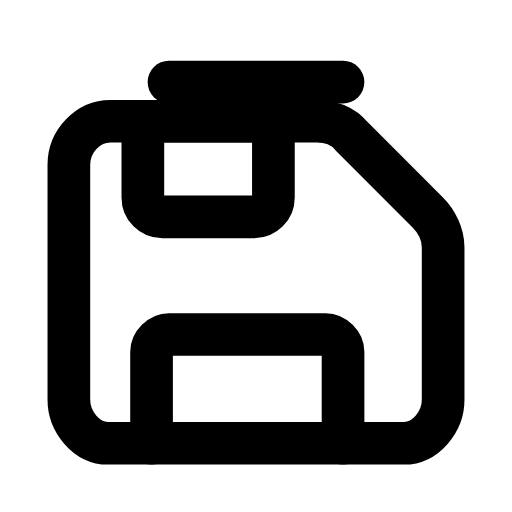
t = 0.00 s
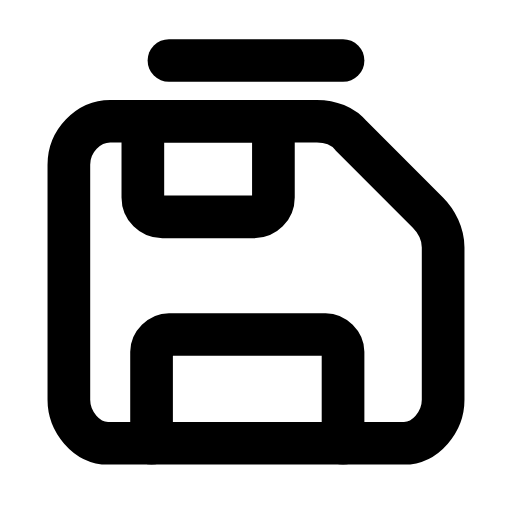
t = 0.31 s
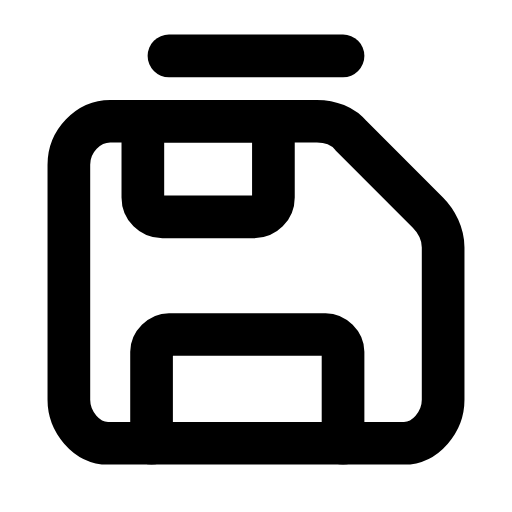
t = 0.58 s
t = 0.88 s: frame unchanged from t = 0.58 s, image omitted
t = 1.18 s: frame unchanged from t = 0.58 s, image omitted
t = 1.50 s: frame unchanged from t = 0.00 s, image omitted

The animated SVG that drew these frames (rendered in a browser with its animation timeline set to each time). Animation: 1 SMIL element (animateTransform=1); one cycle of 1.80 s, repeats indefinitely.

<svg xmlns="http://www.w3.org/2000/svg" width="24" height="24" viewBox="0 0 24 24" fill="none"><g transform="translate(-0.24 -0.234) scale(1.02)"><g><animateTransform attributeName="transform" type="translate" values="0 1.2;0 1.2;0 0;0 0;0 0;0 0;0 1.2;0 1.2;0 1.2" keyTimes="0;0.135;0.279;0.45;0.6;0.714;0.81;0.9;1" dur="1.8s" repeatCount="indefinite" calcMode="spline" keySplines="0.16 1 0.3 1;0.16 1 0.3 1;0.16 1 0.3 1;0.16 1 0.3 1;0.16 1 0.3 1;0.16 1 0.3 1;0.16 1 0.3 1;0.16 1 0.3 1"/><line stroke="currentColor" stroke-width="1.961" stroke-linecap="round" stroke-linejoin="round" fill="none" x1="8" x2="16" y1="2.8" y2="2.8"></line></g><path stroke="currentColor" stroke-width="1.961" stroke-linecap="round" stroke-linejoin="round" fill="none" d="M5.4 5.8L14.8 5.8C15.4 5.8 16 6 16.4 6.5L19.9 10C20.3 10.4 20.6 11 20.6 11.6L20.6 18.6C20.6 19.6 19.8 20.6 18.8 20.6L5.2 20.6C4.2 20.6 3.4 19.6 3.4 18.6L3.4 7.8C3.4 6.7 4.3 5.8 5.3 5.8Z"></path><rect stroke="currentColor" stroke-width="1.961" stroke-linecap="round" stroke-linejoin="round" fill="none" x="6.8" y="5.8" width="6" height="4.4" rx="0.9"></rect><path stroke="currentColor" stroke-width="1.961" stroke-linecap="round" stroke-linejoin="round" fill="none" d="M7.2 20.6L7.2 16.4C7.2 16 7.6 15.6 8 15.6L15.2 15.6C15.6 15.6 16 16 16 16.4L16 20.6"></path></g></svg>
